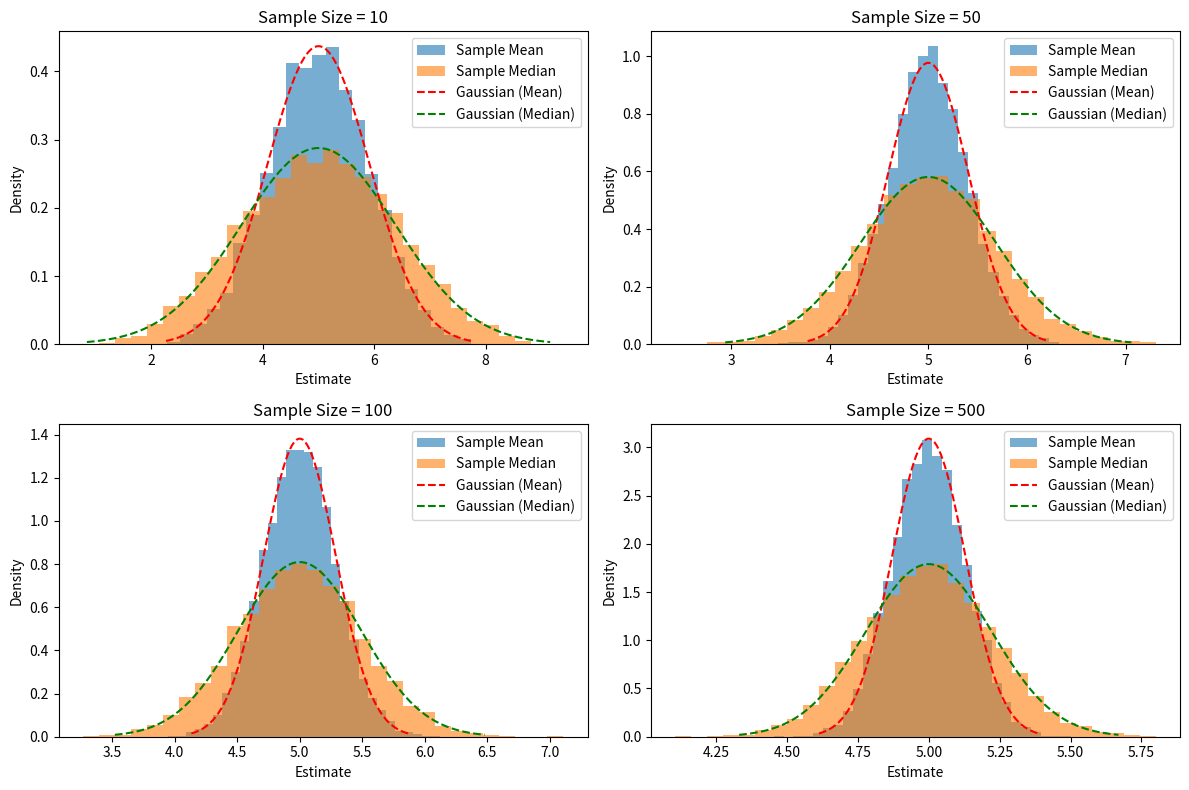

The matplotlib source for this figure:
from scipy.stats import norm

norm.cdf(1) - norm.cdf(-1), norm.cdf(2) - norm.cdf(-2), norm.cdf(3) - norm.cdf(-3)

import numpy as np
from scipy.stats import chi2

def compute_probabilities(r_values):
    probabilities = []
    for r in r_values:
        # Compute the cumulative probability using the CDF of chi-square distribution
        probability = 1 - np.exp(-r**2 / 2)
        probabilities.append(probability)
    return probabilities

# Values of r for which probabilities will be computed
r_values = [1, 2, 3]

# Compute the probabilities
probabilities = compute_probabilities(r_values)

# Print the results
for r, prob in zip(r_values, probabilities):
    print(f"P(||ξ||_2 <= {r}) = {prob:.4f}")



import numpy as np
import matplotlib.pyplot as plt
from scipy.stats import norm

# Function to calculate theoretical standard deviation for sample average
def theoretical_std_dev_mean(theta, n):
    return np.sqrt((theta**2) / (3 * n))

# Function to calculate theoretical standard deviation for sample median
def theoretical_std_dev_median(theta, n):
    return np.sqrt((theta**2) / (n + 3))

# Parameters
theta = 5  # True value of theta
num_samples = 10000  # Number of samples to generate
sample_sizes = [10, 50, 100, 500]  # Different sample sizes

# Generate samples and calculate estimators
estimates_mean = {}
estimates_median = {}
for n in sample_sizes:
    samples = np.random.uniform(0, 2 * theta, size=(num_samples, n))
    sample_means = np.mean(samples, axis=1)
    sample_medians = np.median(samples, axis=1)
    estimates_mean[n] = sample_means
    estimates_median[n] = sample_medians

# Plot histograms and Gaussian distributions
plt.figure(figsize=(12, 8))

for i, n in enumerate(sample_sizes):
    plt.subplot(2, 2, i+1)
    plt.hist(estimates_mean[n], bins=30, density=True, alpha=0.6, label='Sample Mean')
    plt.hist(estimates_median[n], bins=30, density=True, alpha=0.6, label='Sample Median')
    
    # Plot Gaussian distributions
    x = np.linspace(theta - 3 * theoretical_std_dev_mean(theta, n), theta + 3 * theoretical_std_dev_mean(theta, n), 100)
    plt.plot(x, norm.pdf(x, loc=theta, scale=theoretical_std_dev_mean(theta, n)), 'r--', label='Gaussian (Mean)')
    
    x = np.linspace(theta - 3 * theoretical_std_dev_median(theta, n), theta + 3 * theoretical_std_dev_median(theta, n), 100)
    plt.plot(x, norm.pdf(x, loc=theta, scale=theoretical_std_dev_median(theta, n)), 'g--', label='Gaussian (Median)')
    
    plt.title(f'Sample Size = {n}')
    plt.xlabel('Estimate')
    plt.ylabel('Density')
    plt.legend()

plt.tight_layout()
plt.show()


